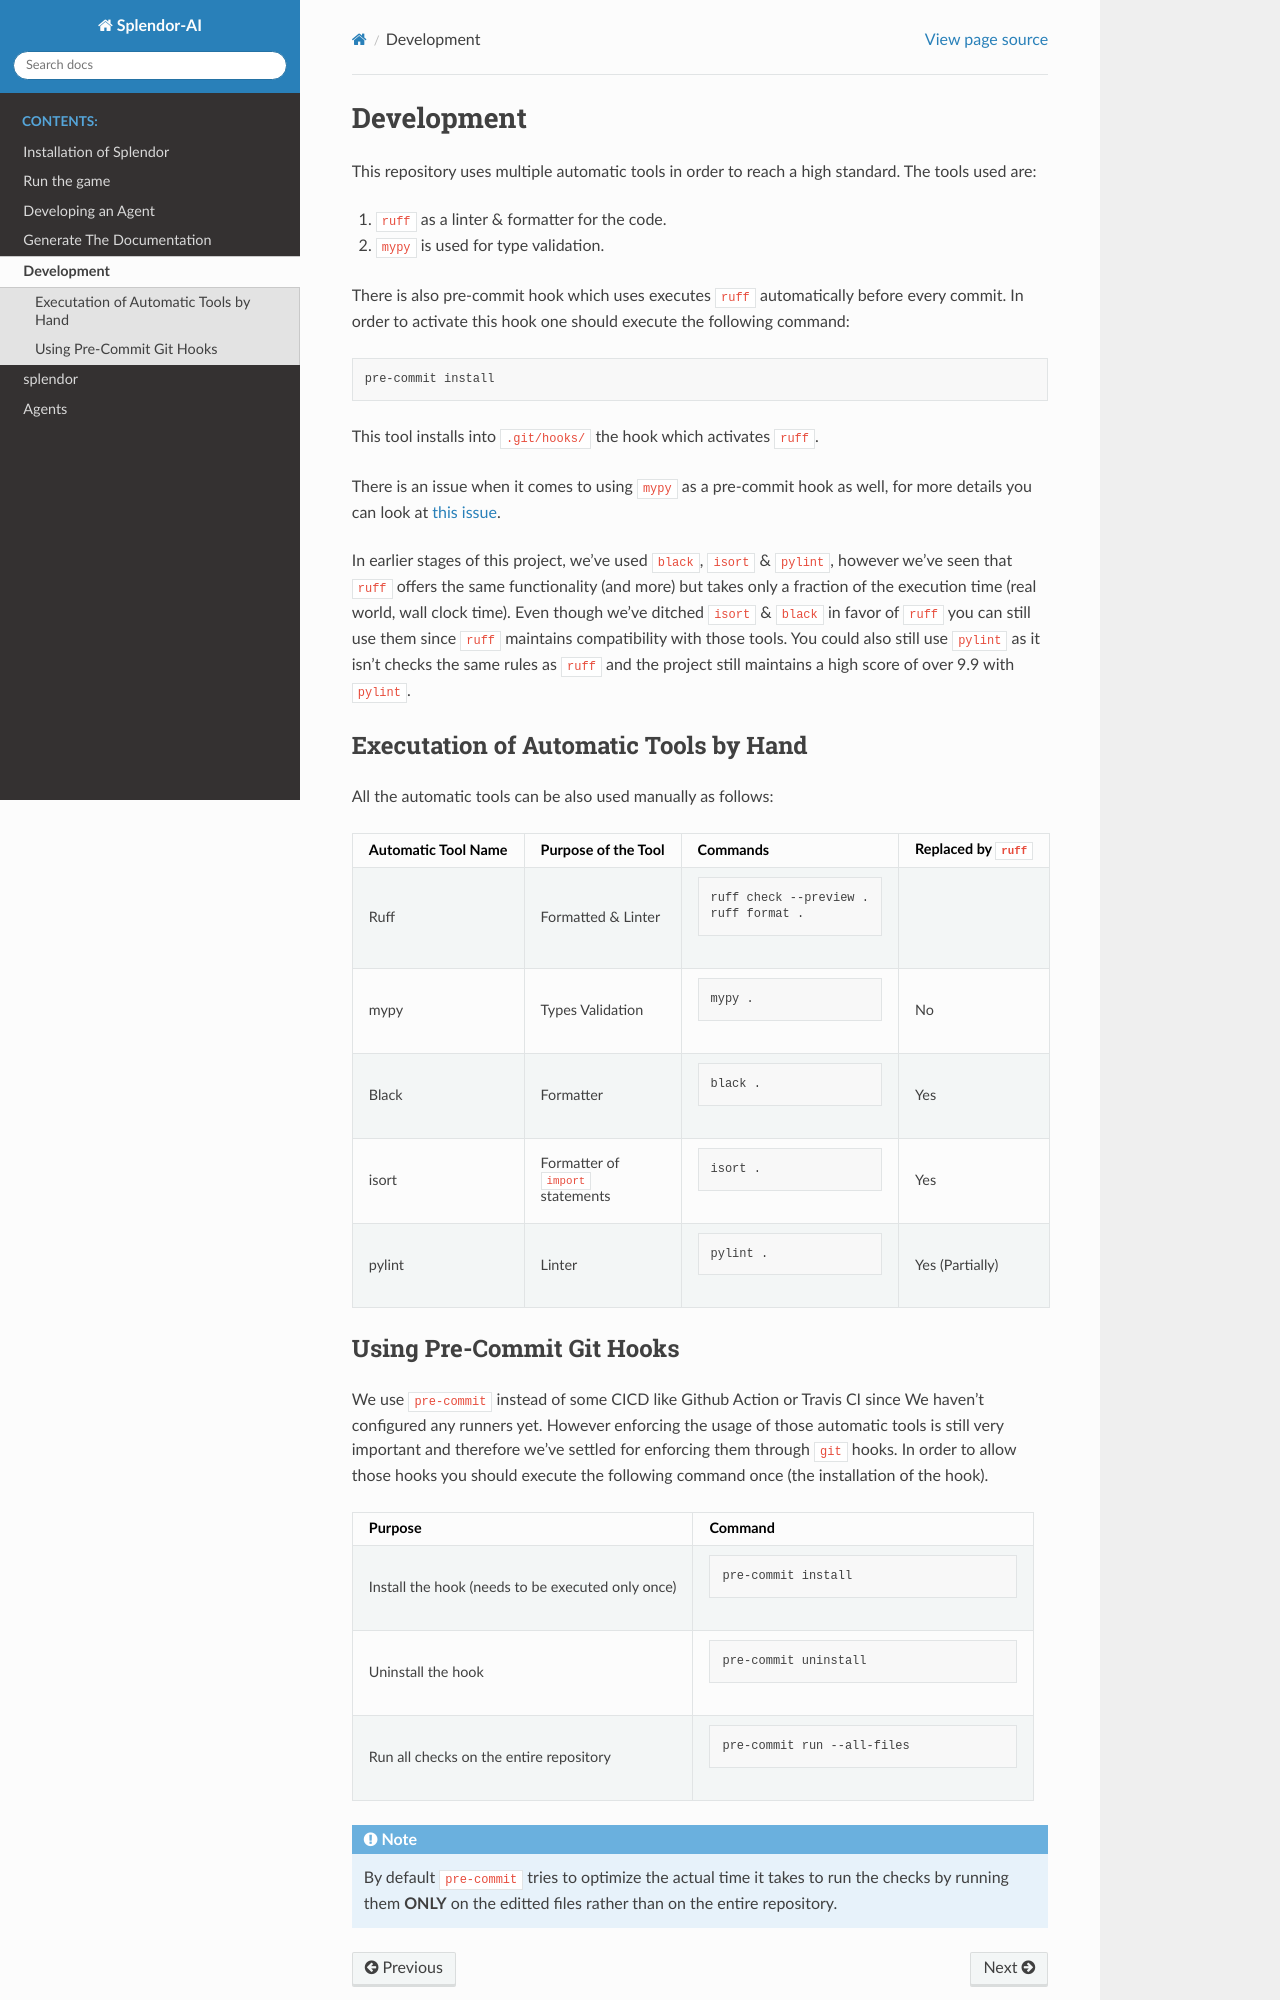

repository: roeey777/Splendor-AI · page: development.html · generator: sphinx

Development
-----------

This repository uses multiple automatic tools in order to reach a high standard.
The tools used are:

#. ``ruff`` as a linter & formatter for the code.
#. ``mypy`` is used for type validation.

There is also pre-commit hook which uses executes ``ruff`` automatically before every commit.
In order to activate this hook one should execute the following command:

.. code-block:: bash

   pre-commit install

This tool installs into ``.git/hooks/`` the hook which activates ``ruff``.

There is an issue when it comes to using ``mypy`` as a pre-commit hook as well, for more details you can look at `this issue <https://github.com/python/mypy/issues/13916>`_.

In earlier stages of this project, we've used ``black``, ``isort`` & ``pylint``, however we've seen that ``ruff`` offers the same functionality (and more) but takes only a fraction of the execution time (real world, wall clock time).
Even though we've ditched ``isort`` & ``black`` in favor of ``ruff`` you can still use them since ``ruff`` maintains compatibility with those tools.
You could also still use ``pylint`` as it isn't checks the same rules as ``ruff`` and the project still maintains a high score of over 9.9 with ``pylint``.


Executation of Automatic Tools by Hand
~~~~~~~~~~~~~~~~~~~~~~~~~~~~~~~~~~~~~~

All the automatic tools can be also used manually as follows:

.. list-table::
   :widths: 1 1 1 1
   :header-rows: 1

   *  -  Automatic Tool Name
      -  Purpose of the Tool
      -  Commands
      -  Replaced by ``ruff``

   *  -  Ruff
      -  Formatted & Linter
      -  .. code-block:: bash

            ruff check --preview .
            ruff format .

      -

   *  -  mypy
      -  Types Validation
      -  .. code-block:: bash

            mypy .

      -  No

   *  -  Black
      -  Formatter
      -  .. code-block:: bash

            black .

      -  Yes

   *  -  isort
      -  Formatter of ``import`` statements
      -  .. code-block:: bash

            isort .

      -  Yes

   *  -  pylint
      -  Linter
      -  .. code-block:: bash

            pylint .

      -  Yes (Partially)
